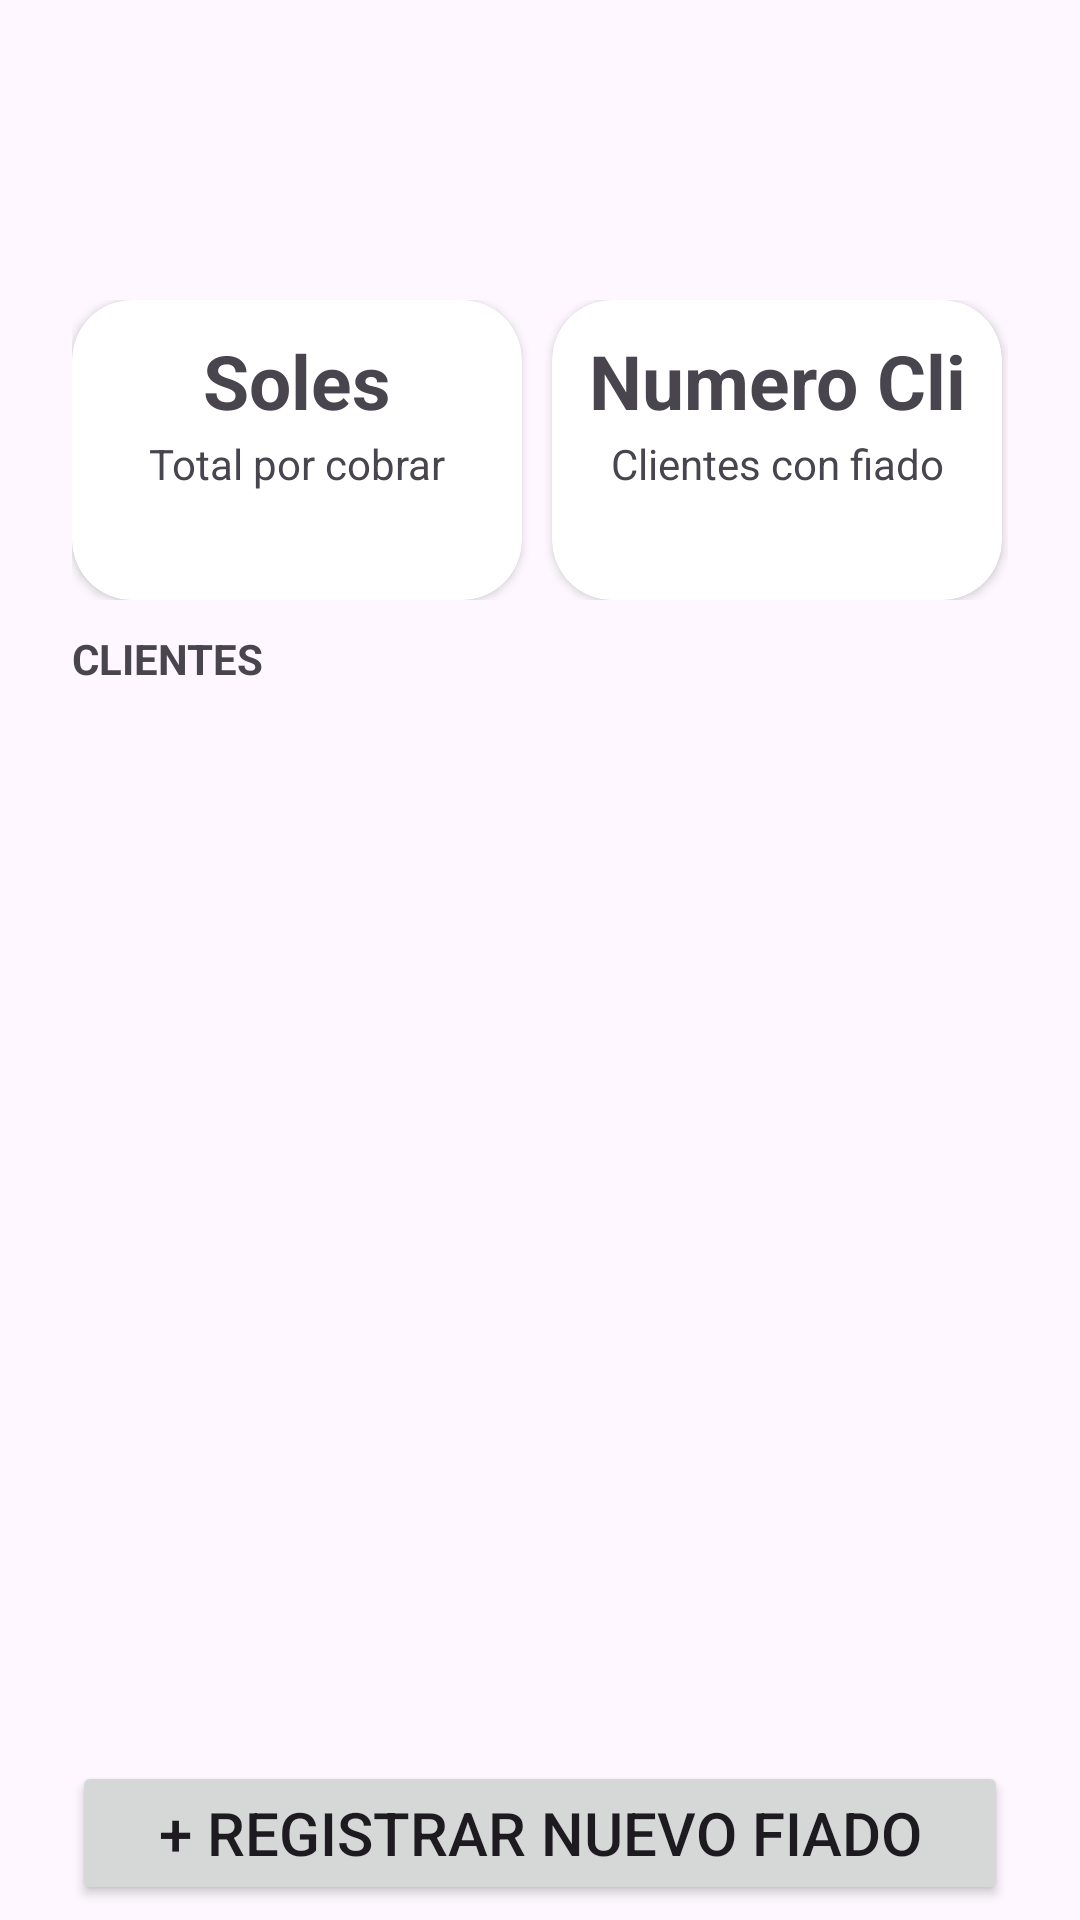

Here is an Android app screen rendered from its layout file. Give the layout XML and the strings, colors and styles it references.
<!-- AndroidManifest.xml: application theme Theme.MiBodega -->
<!-- res/layout/fragment_fiado.xml -->
<?xml version="1.0" encoding="utf-8"?>
<FrameLayout xmlns:android="http://schemas.android.com/apk/res/android"
    xmlns:app="http://schemas.android.com/apk/res-auto"
    xmlns:tools="http://schemas.android.com/tools"
    android:layout_width="match_parent"
    android:layout_height="match_parent"
    tools:context=".ui.dashboard_fragments.Fiado">


    <LinearLayout
        android:layout_width="match_parent"
        android:layout_height="match_parent"
        android:layout_marginLeft="24dp"
        android:layout_marginTop="100dp"
        android:layout_marginRight="24dp"
        android:orientation="vertical">

        <LinearLayout
            android:layout_width="match_parent"
            android:layout_height="wrap_content"
            android:orientation="horizontal">

            <androidx.cardview.widget.CardView
                android:layout_width="150dp"
                android:layout_height="100dp"
                app:cardCornerRadius="20dp">

                <TextView
                    android:id="@+id/txtFiadoPorCobrar"
                    android:layout_width="match_parent"
                    android:layout_height="wrap_content"
                    android:layout_marginTop="10dp"
                    android:text="Soles"
                    android:textAlignment="center"
                    android:textSize="25dp"
                    android:textStyle="bold" />
                <TextView
                    android:id="@+id/textView4"
                    android:layout_width="match_parent"
                    android:layout_height="wrap_content"
                    android:layout_marginTop="45dp"
                    android:text="Total por cobrar"
                    android:textAlignment="center" />
            </androidx.cardview.widget.CardView>

            <androidx.cardview.widget.CardView
                android:layout_width="150dp"
                android:layout_height="100dp"
                android:layout_marginLeft="10dp"
                app:cardCornerRadius="20dp">

                <TextView
                    android:id="@+id/txtCantidadDeClientes"
                    android:layout_width="match_parent"
                    android:layout_height="wrap_content"
                    android:layout_marginTop="10dp"
                    android:text="Numero Cli"
                    android:textAlignment="center"
                    android:textSize="25dp"
                    android:textStyle="bold" />

                <TextView
                    android:id="@+id/txtClientesConFiado"
                    android:layout_width="match_parent"
                    android:layout_height="wrap_content"
                    android:layout_marginTop="45dp"
                    android:text="Clientes con fiado"
                    android:textAlignment="center" />
            </androidx.cardview.widget.CardView>

        </LinearLayout>

        <TextView
            android:layout_width="match_parent"
            android:layout_height="wrap_content"
            android:layout_marginTop="10dp"
            android:text="CLIENTES"
            android:textStyle="bold" />

        <ListView
            android:id="@+id/listaResultado"
            android:layout_width="match_parent"
            android:layout_height="0dp"
            android:layout_marginBottom="10dp"
            android:layout_marginTop="10dp"
            android:layout_weight="1" />

        <Button
            android:id="@+id/btnRegistrarNuevoFiado"
            android:layout_width="match_parent"
            android:layout_height="wrap_content"
            android:layout_marginTop="20dp"
            android:layout_marginBottom="5dp"
            android:text="+ Registrar nuevo fiado"
            android:textSize="20dp" />


    </LinearLayout>


</FrameLayout>
<!-- resources referenced by this layout -->
<resources>
  <style name="Theme.MiBodega" parent="Base.Theme.MiBodega" />
  <style name="Base.Theme.MiBodega" parent="Theme.Material3.DayNight.NoActionBar">
          
          
      </style>
</resources>
